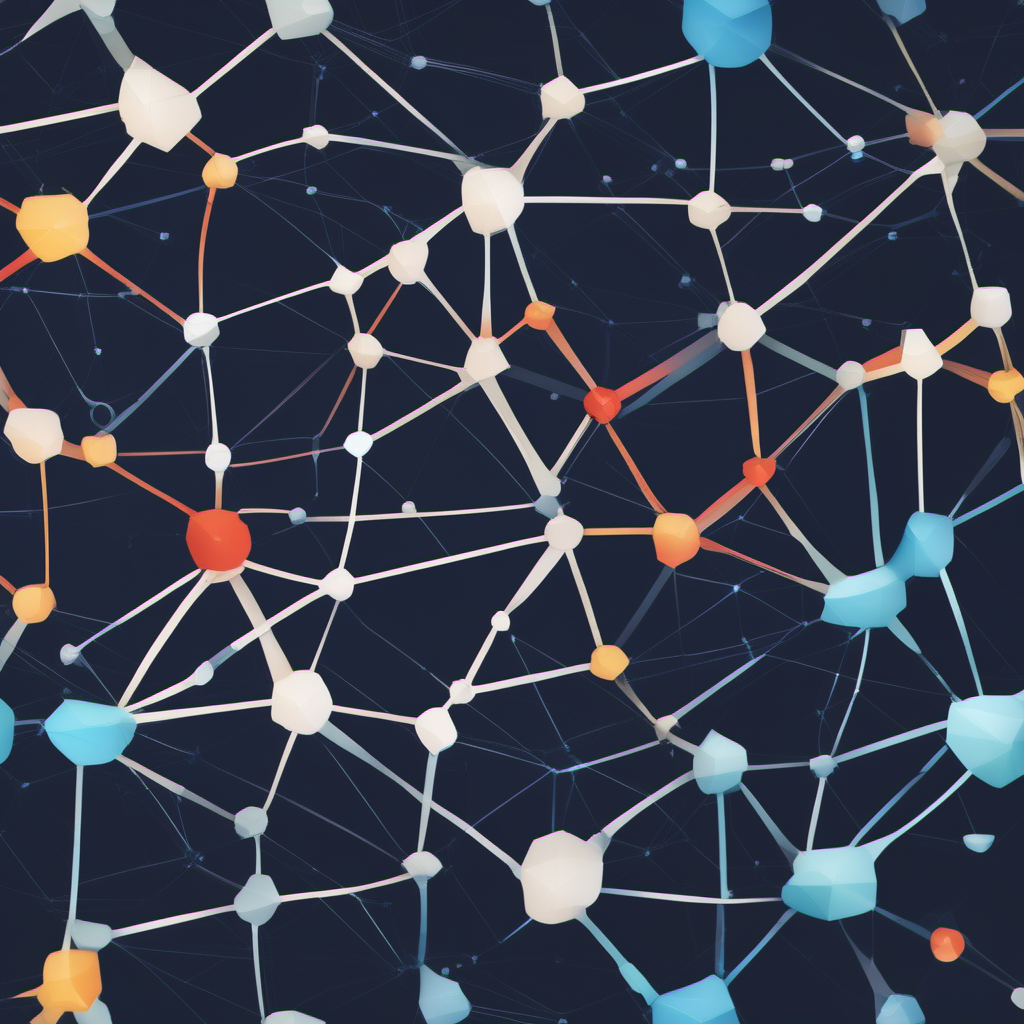
Generation parameters embedded in this image by AUTOMATIC1111 Stable Diffusion web UI or a fork of it (Forge, ...) (PNG 'parameters' text chunk):
stylized   connected networks
Steps: 40, Sampler: Euler a, CFG scale: 7, Seed: 2083715176, Size: 1024x1024, Model hash: 31e35c80fc, Model: sd_xl_base_1.0, Version: v1.6.0